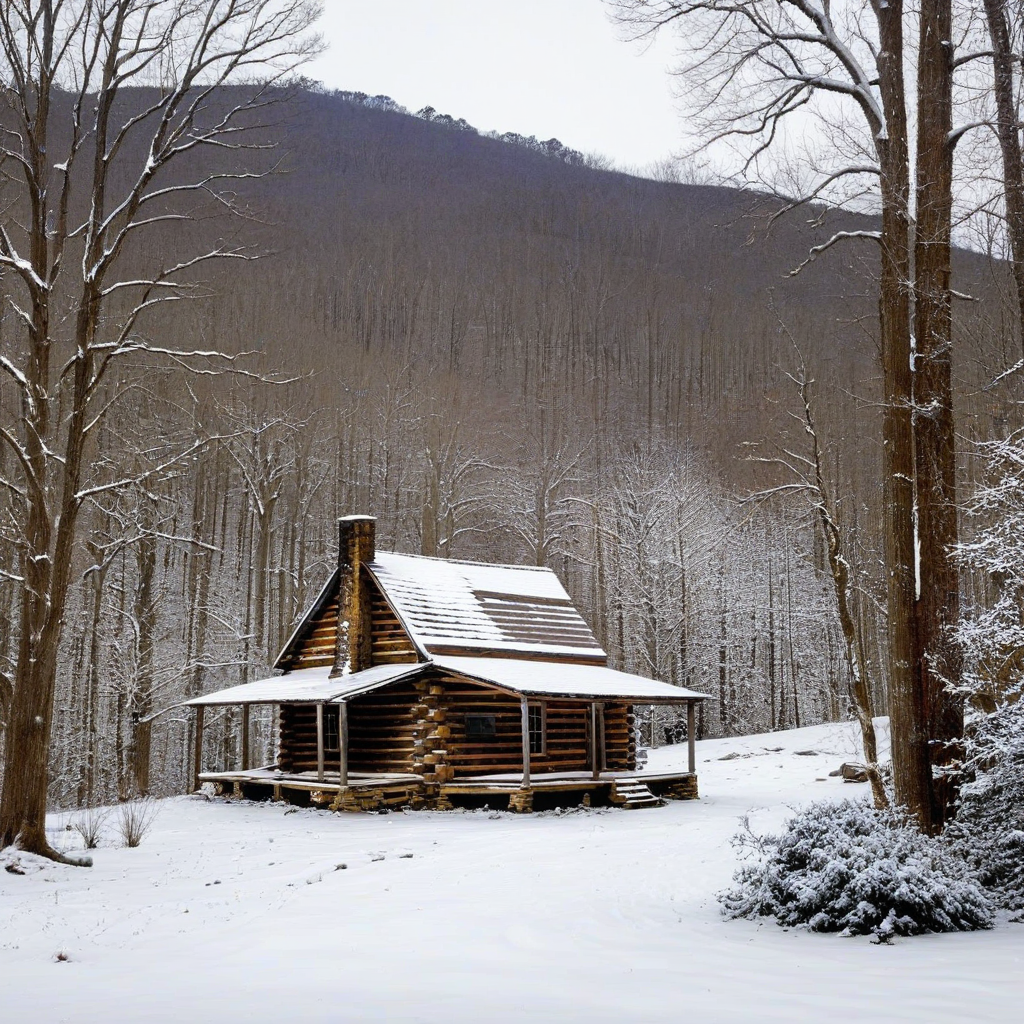
Generation parameters embedded in this image by ComfyUI (PNG 'prompt' text chunk: the API-format workflow graph, JSON):
{"3":{"inputs":{"seed":900282082798712,"steps":20,"cfg":8.0,"sampler_name":"euler","scheduler":"normal","denoise":1.0,"model":["4",0],"positive":["6",0],"negative":["7",0],"latent_image":["5",0]},"class_type":"KSampler"},"4":{"inputs":{"ckpt_name":"juggernautXL_juggXIByRundiffusion.safetensors"},"class_type":"CheckpointLoaderSimple"},"5":{"inputs":{"width":1024,"height":1024,"batch_size":1},"class_type":"EmptyLatentImage"},"6":{"inputs":{"text":"winter landscape in appalachia, log cabin","clip":["4",1]},"class_type":"CLIPTextEncode"},"7":{"inputs":{"text":"text, watermark","clip":["4",1]},"class_type":"CLIPTextEncode"},"8":{"inputs":{"samples":["3",0],"vae":["4",2]},"class_type":"VAEDecode"},"9":{"inputs":{"filename_prefix":"ComfyUI","images":["8",0]},"class_type":"SaveImage"}}